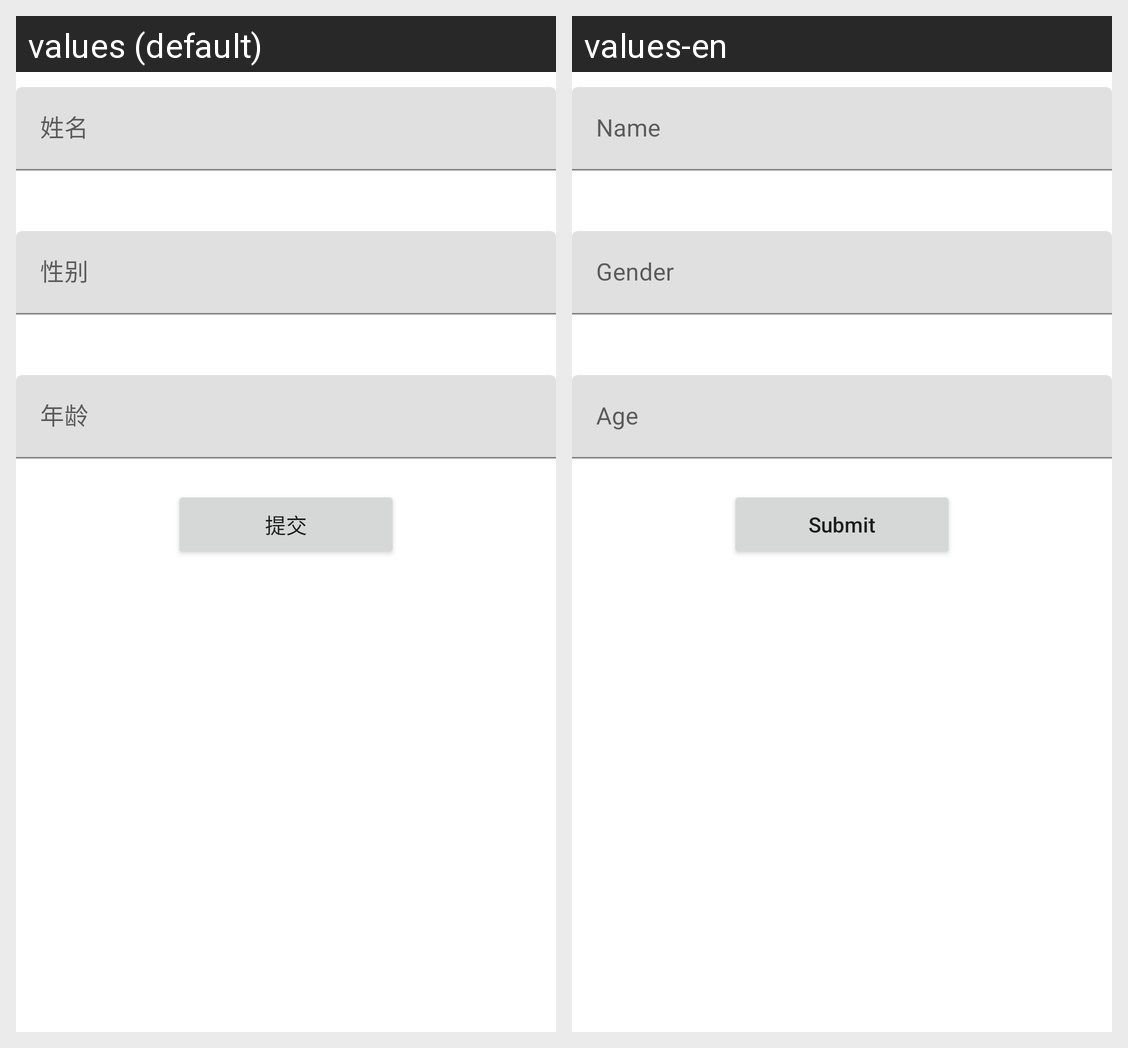

The Android screen above is rendered under two locales of the same app. Produce the string resources it draws, with the default and per-locale values.
Android screen res/layout/activity_submit.xml rendered under 2 locales, left to right: values (default), values-en. Device: Nexus 5 (rendered at 1080×1920; each locale shown at half size, 540×960, under a caption strip naming it); theme Theme.Hello.
Strings drawn on this screen, with the default value and each locale's value (text and hints the layout hard-codes, and strings that could not be matched under every locale, appear in the picture but are not listed):

name
  values: 姓名
  values-en: Name

gender
  values: 性别
  values-en: Gender

age
  values: 年龄
  values-en: Age

submit
  values: 提交
  values-en: Submit
